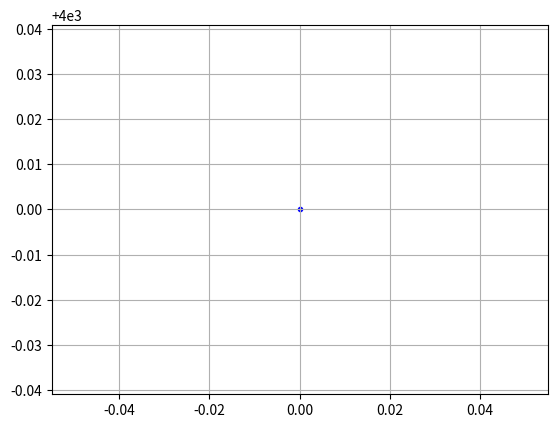

This chart was generated by the following Python code:
import matplotlib.pyplot as plt
from matplotlib.patches import Circle
import numpy as np
import math

plt.close()  # clf() # 清图  cla() # 清坐标轴 close() # 关窗口
fig = plt.figure()
ax = fig.add_subplot(1, 1, 1)
ax.axis("equal")  # 设置图像显示的时候XY轴比例
plt.grid(True)  # 添加网格
plt.ion()  # interactive mode on
IniObsX = 0000
IniObsY = 4000
IniObsAngle = 135
IniObsSpeed = 10 * math.sqrt(2)  # 米/秒
print('开始仿真')
try:
    for t in range(180000):
        # 障碍物船只轨迹
        obsX = IniObsX + IniObsSpeed * math.sin(IniObsAngle / 180 * math.pi) * t
        obsY = IniObsY + IniObsSpeed * math.cos(IniObsAngle / 180 * math.pi) * t
        ax.scatter(obsX, obsY, c='b', marker='.')  # 散点图
        # ax.lines.pop(1)  删除轨迹
        # 下面的图,两船的距离
        plt.pause()
        #plt.show()
except Exception as err:
    print(err)